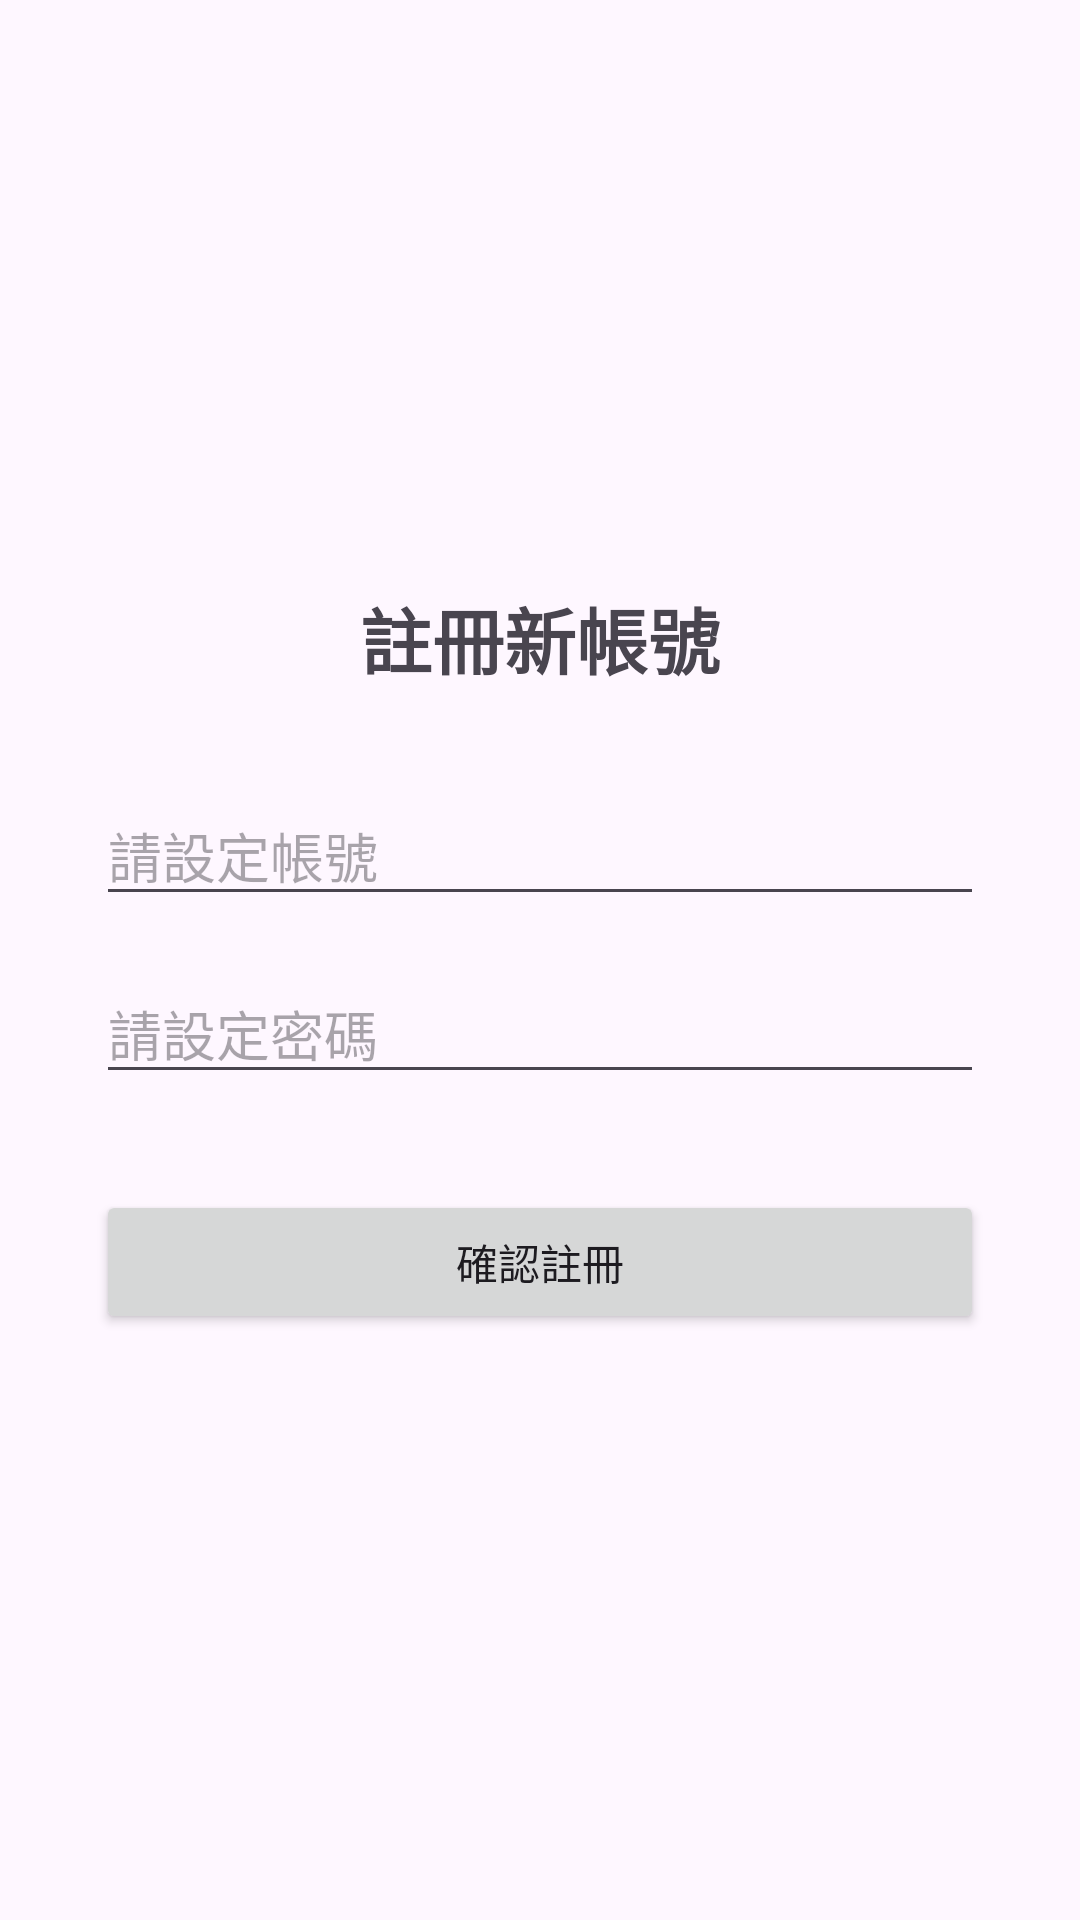

This screen was rendered from an Android layout file. Write that file and the resources it references.
<!-- AndroidManifest.xml: application theme Theme.SecondHandBookApp -->
<!-- res/layout/activity_register.xml -->
<?xml version="1.0" encoding="utf-8"?>
<LinearLayout xmlns:android="http://schemas.android.com/apk/res/android"
    android:layout_width="match_parent"
    android:layout_height="match_parent"
    android:orientation="vertical"
    android:padding="32dp"
    android:gravity="center">

    <TextView
        android:layout_width="wrap_content"
        android:layout_height="wrap_content"
        android:text="註冊新帳號"
        android:textSize="24sp"
        android:textStyle="bold"
        android:layout_marginBottom="32dp"/>

    <EditText
        android:id="@+id/etRegUsername"
        android:layout_width="match_parent"
        android:layout_height="wrap_content"
        android:hint="請設定帳號"
        android:inputType="text" />

    <EditText
        android:id="@+id/etRegPassword"
        android:layout_width="match_parent"
        android:layout_height="wrap_content"
        android:hint="請設定密碼"
        android:inputType="textPassword"
        android:layout_marginTop="16dp"/>

    <Button
        android:id="@+id/btnRegisterSubmit"
        android:layout_width="match_parent"
        android:layout_height="wrap_content"
        android:text="確認註冊"
        android:layout_marginTop="32dp"/>

</LinearLayout>
<!-- resources referenced by this layout -->
<resources>
  <style name="Theme.SecondHandBookApp" parent="Base.Theme.SecondHandBookApp" />
  <style name="Base.Theme.SecondHandBookApp" parent="Theme.Material3.DayNight.NoActionBar">
          
          
      </style>
</resources>
